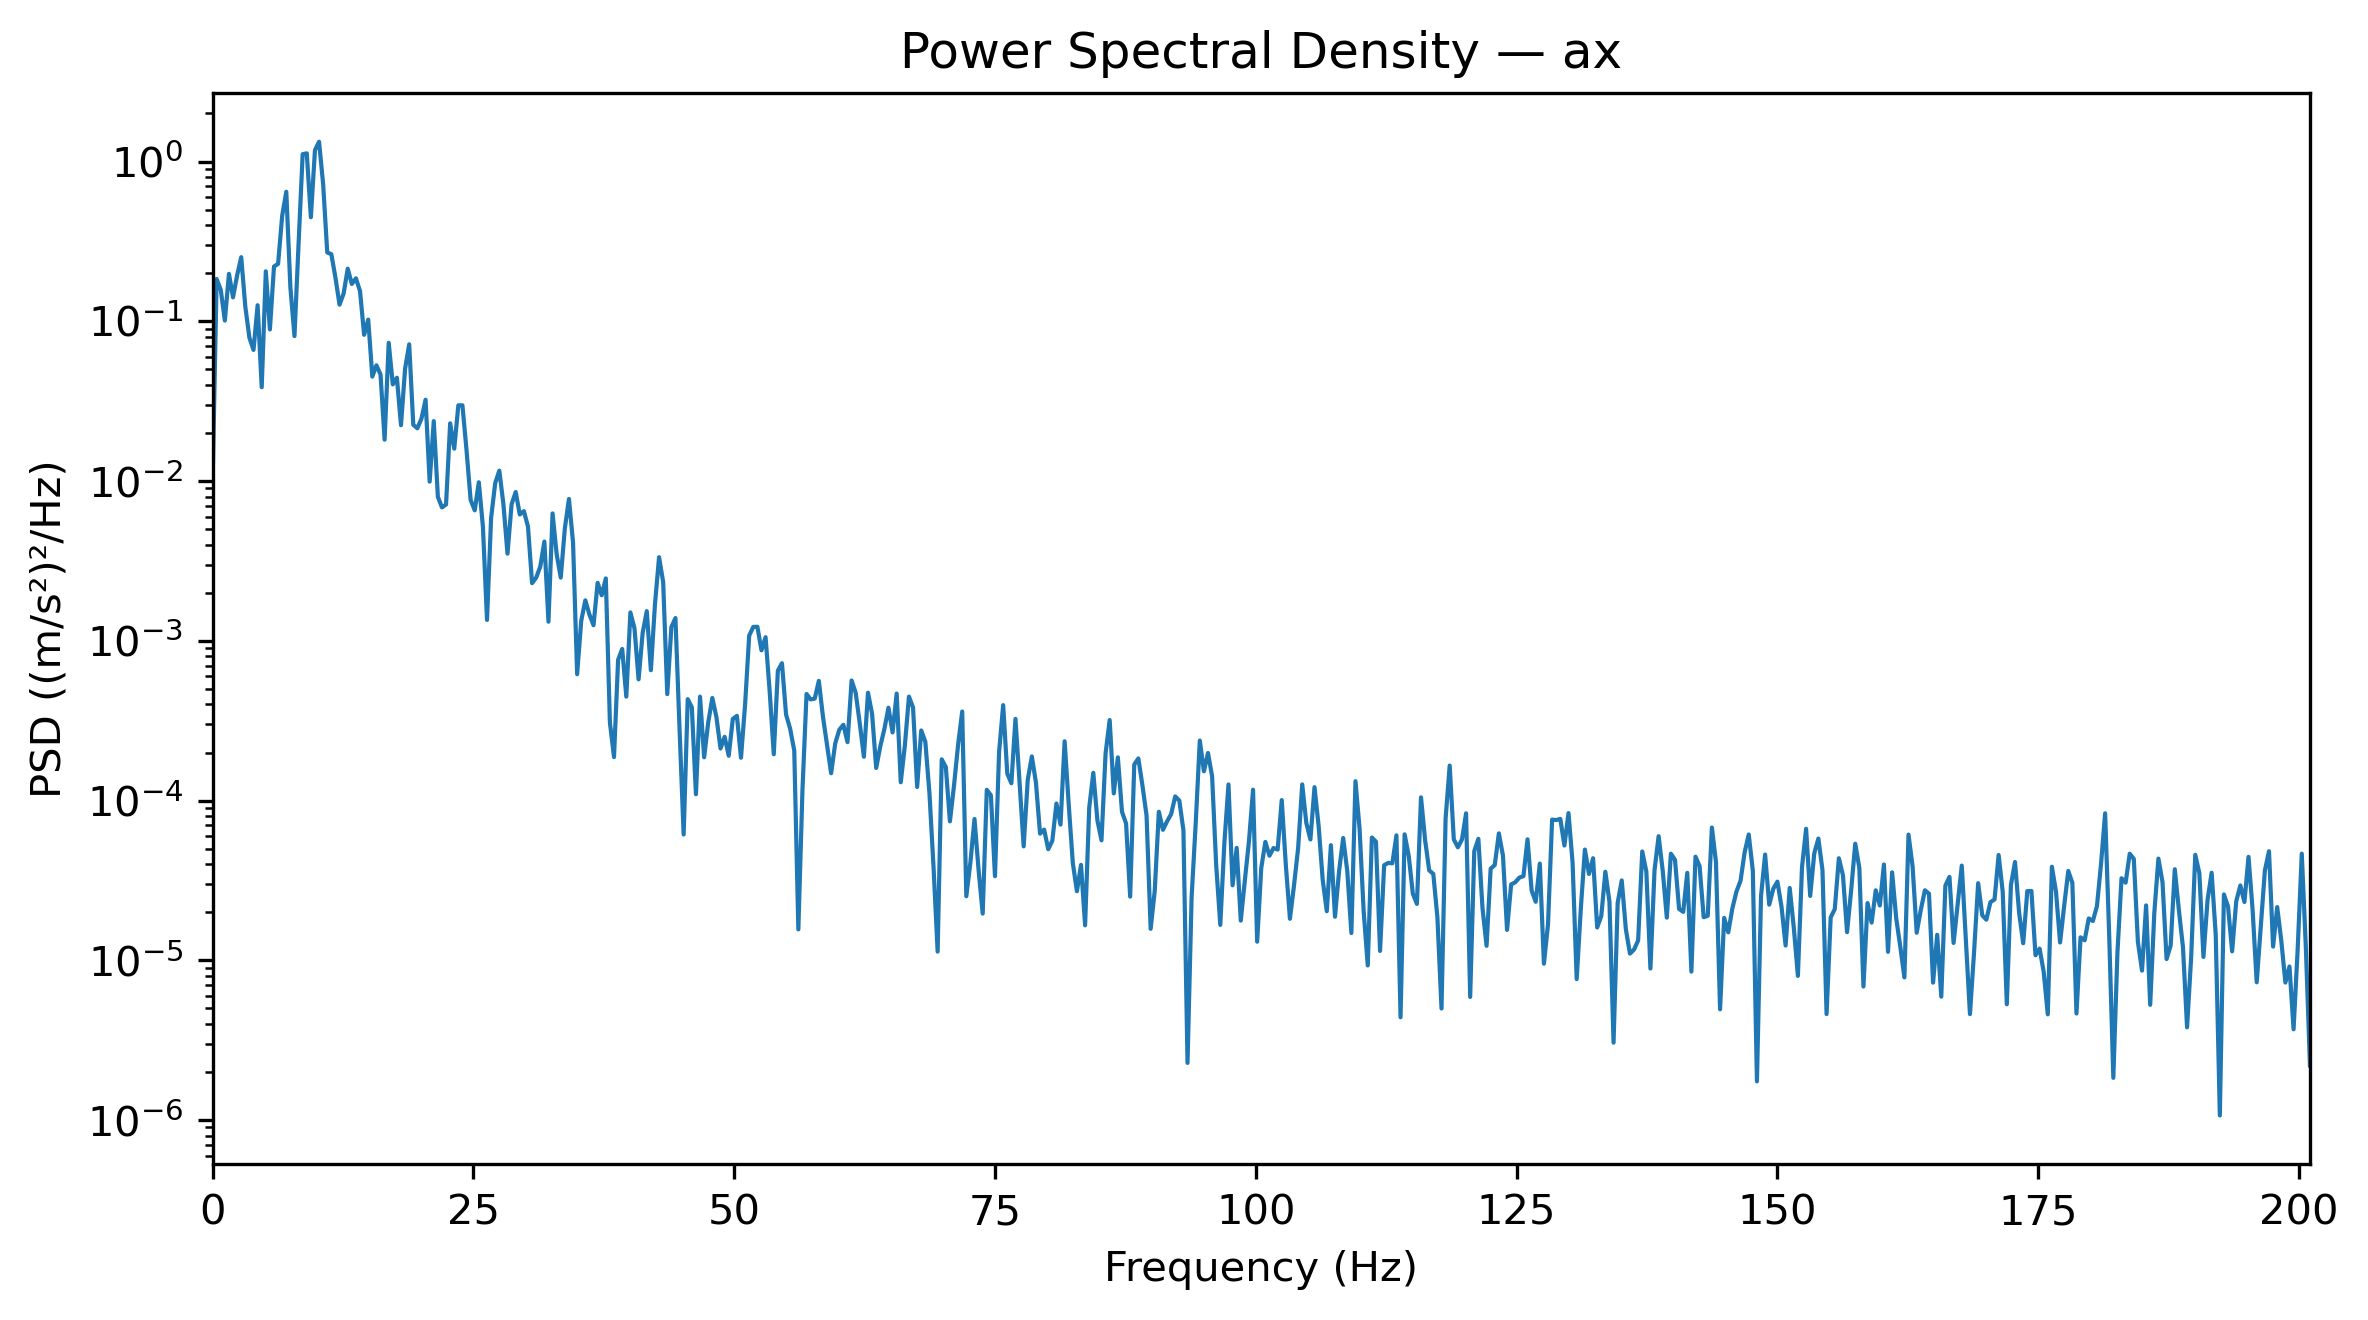

The table this chart was drawn from, first rows:
Frequency_Hz, PSD_(m_s2)^2_per_Hz
0.0, 0.00946
0.3927, 0.1839
0.7854, 0.1574
1.178, 0.1011
1.571, 0.1981
1.963, 0.1412
2.356, 0.1939
2.749, 0.252
3.141, 0.1234
3.534, 0.0788
3.927, 0.0662
4.319, 0.126
4.712, 0.03866
5.105, 0.2055
5.497, 0.08887
5.89, 0.2202
6.283, 0.229
6.675, 0.4583
7.068, 0.6469
7.461, 0.163
7.854, 0.0808
8.246, 0.3066
8.639, 1.112
9.032, 1.125
9.424, 0.4478
9.817, 1.178
10.21, 1.331
10.6, 0.7187
10.99, 0.2696
11.39, 0.2632
11.78, 0.1875
12.17, 0.1271
12.57, 0.1493
12.96, 0.2134
13.35, 0.1713
13.74, 0.1858
14.14, 0.1545
14.53, 0.0823
14.92, 0.1025
15.31, 0.04505
15.71, 0.05303
16.1, 0.04651
16.49, 0.01815
16.89, 0.07335
17.28, 0.04028
17.67, 0.04435
18.06, 0.02237
18.46, 0.05044
18.85, 0.07178
19.24, 0.0225
19.63, 0.02139
20.03, 0.02462
20.42, 0.0323
20.81, 0.009918
21.2, 0.02373
21.6, 0.007977
21.99, 0.00684
22.38, 0.007134
22.78, 0.02298
23.17, 0.01595
... 453 more rows
